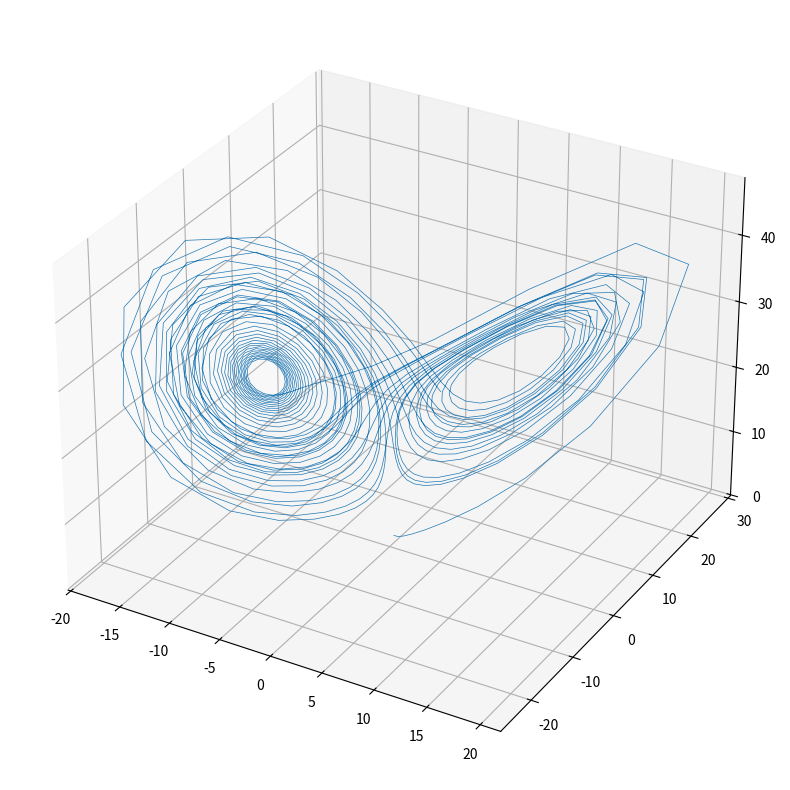

Source code (Python):
import numpy as np
from matplotlib import pyplot as plt
from matplotlib.animation import FuncAnimation

from scipy.integrate import solve_ivp


sigma = 10
rho = 28
beta = 8 / 3


def lorenz_system(t, state, sigma, rho, beta):
    x, y, z = state
    d_vec = [sigma * (y - x), x * (rho - z) - y, x * y - beta * z]
    return d_vec


init_state = [0, 1, 1]
time_points = np.linspace(0, 40, 1001)

sol = solve_ivp(
    lorenz_system, [0, 40], init_state, args=(sigma, rho, beta), t_eval=time_points
)
x, y, z = sol.y


fig, ax = plt.subplots(subplot_kw={"projection": "3d"}, figsize=(10, 10))

def update_lines(num, data, line):
    line.set_data(data[:2, :num])
    line.set_3d_properties(data[2, :num])
    return line

data = np.array([x, y, z])
line, = ax.plot(data[0], data[1], data[2], lw=0.5)

ani = FuncAnimation(fig, update_lines, frames=len(time_points), fargs=(data, line), interval=30, blit=False)

plt.show()